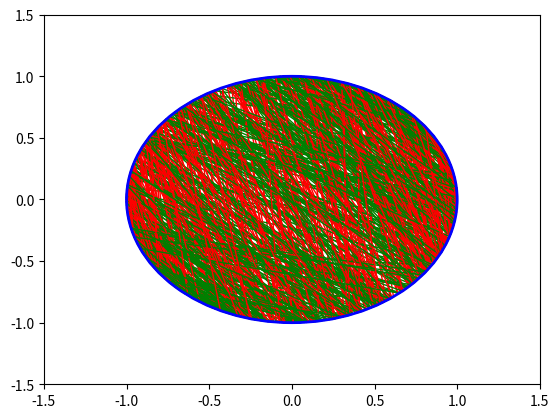

This chart was generated by the following Python code:
import matplotlib.pyplot as plt
from math import sqrt, cos, sin, pi
from random import uniform, randint

# Constants
RADIUS = 1
NUM_POINTS = 1000
win_count = 0

# Calculate triangle side length
triangle_point_1 = [RADIUS * cos(pi / 2), RADIUS * sin(pi / 2)]
triangle_point_2 = [RADIUS * cos(pi / 2 - (2 * pi) / 3), RADIUS * sin(pi / 2 - (2 * pi) / 3)]
triangle_side_length = sqrt(sum((p1 - p2) ** 2 for p1, p2 in zip(triangle_point_1, triangle_point_2)))

# Generate random points and calculate distances
angles = [uniform(0, 2 * pi) for _ in range(NUM_POINTS)]
P_values = [uniform(0, RADIUS) for _ in range(NUM_POINTS)]
Q_values = [sqrt(RADIUS ** 2 - P ** 2) for P in P_values]

# Draw circle
fig, ax = plt.subplots()
circle = plt.Circle((0, 0), RADIUS, color='blue', fill=False, linewidth=2, zorder=5)
ax.add_artist(circle)
ax.set_xlim(-1.5, 1.5)
ax.set_ylim(-1.5, 1.5)

# Draw lines and calculate probability
for i in range(NUM_POINTS):
    length = 2 * Q_values[i]
    color = 'green' if length <= triangle_side_length else 'red'
    win_count += color == 'red'
    point_1 = ((P_values[i] * cos(angles[i]) + Q_values[i] * sin(angles[i])), (P_values[i] * sin(angles[i]) - Q_values[i] * cos(angles[i])))
    point_2 = ((Q_values[i] * sin(angles[i]) - P_values[i] * cos(angles[i])), (P_values[i] * sin(angles[i]) + Q_values[i] * cos(angles[i])))
    ax.plot(*zip(point_1, point_2), color=color, zorder=randint(1, 2), linewidth=1)

plt.show()
print(f"Probability is {win_count / NUM_POINTS}")
